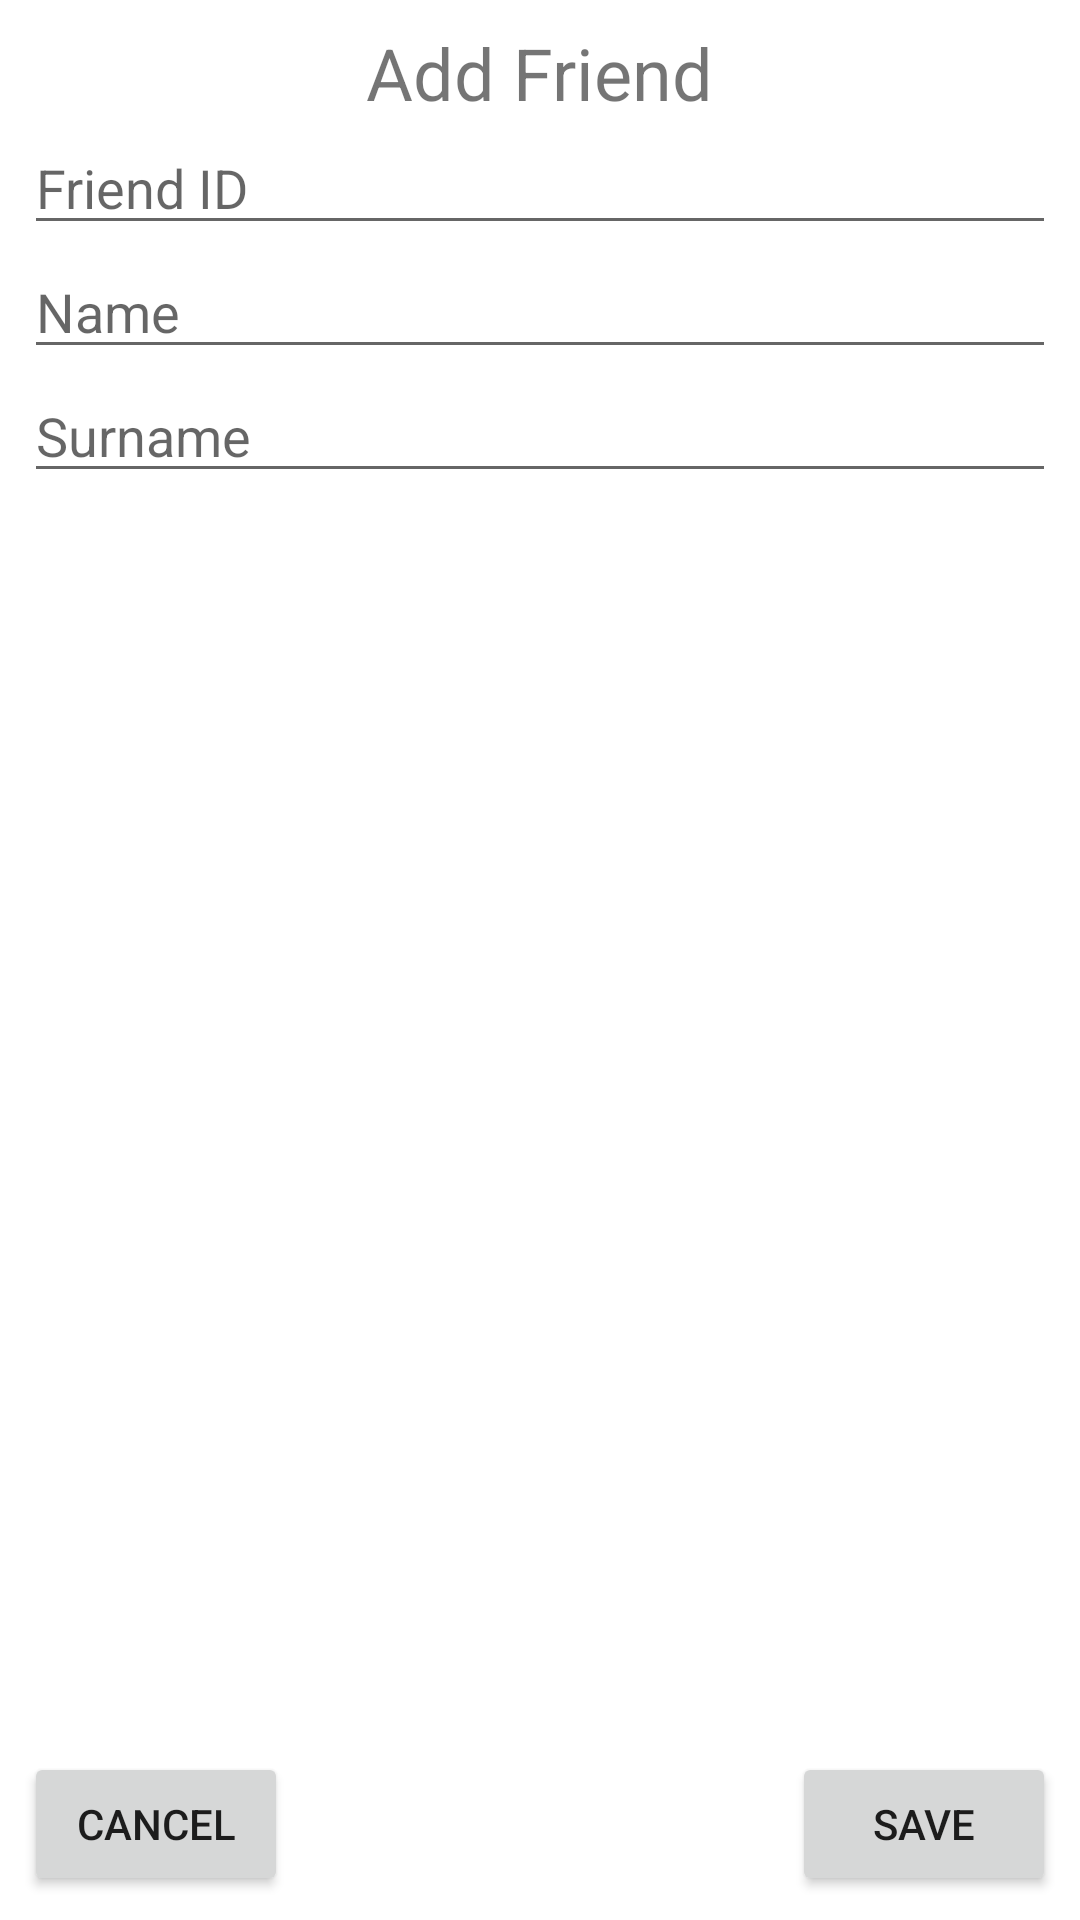

Write the Android layout XML for this screen, with the resource values it uses.
<!-- AndroidManifest.xml: application theme Theme.EventsOrganizer -->
<!-- res/layout/friend_editor.xml -->
<?xml version="1.0" encoding="utf-8"?>
<androidx.constraintlayout.widget.ConstraintLayout xmlns:android="http://schemas.android.com/apk/res/android"
    xmlns:app="http://schemas.android.com/apk/res-auto"
    android:layout_width="match_parent"
    android:layout_height="match_parent"
    android:paddingStart="8dp"
    android:paddingEnd="8dp"
    android:paddingTop="8dp"
    android:paddingBottom="8dp">

    <TextView
        android:id="@+id/tvFriendEditorTitle"
        android:layout_width="wrap_content"
        android:layout_height="wrap_content"
        android:text="@string/add_friend"
        android:textSize="24sp"
        app:layout_constraintEnd_toEndOf="parent"
        app:layout_constraintStart_toStartOf="parent"
        app:layout_constraintTop_toTopOf="parent" />

    <EditText
        android:id="@+id/etFriendID"
        android:layout_width="match_parent"
        android:layout_height="wrap_content"
        android:ems="10"
        android:inputType="textPersonName"
        android:hint="@string/friend_id"
        android:autofillHints=""
        app:layout_constraintStart_toStartOf="parent"
        app:layout_constraintTop_toBottomOf="@+id/tvFriendEditorTitle" />

    <EditText
        android:id="@+id/etFriendName"
        android:layout_width="match_parent"
        android:layout_height="wrap_content"
        android:ems="10"
        android:inputType="textPersonName"
        android:hint="@string/name"
        android:autofillHints=""
        app:layout_constraintStart_toStartOf="parent"
        app:layout_constraintTop_toBottomOf="@+id/etFriendID" />

    <EditText
        android:id="@+id/etFriendSurname"
        android:layout_width="match_parent"
        android:layout_height="wrap_content"
        android:ems="10"
        android:inputType="textPersonName"
        android:hint="@string/surname"
        android:autofillHints=""
        app:layout_constraintStart_toStartOf="parent"
        app:layout_constraintTop_toBottomOf="@+id/etFriendName"/>

    <Button
        android:id="@+id/btnCancel"
        android:layout_width="wrap_content"
        android:layout_height="wrap_content"
        android:text="@string/cancel"
        app:layout_constraintBottom_toBottomOf="parent"
        app:layout_constraintStart_toStartOf="parent" />

    <Button
        android:id="@+id/btnSave"
        android:layout_width="wrap_content"
        android:layout_height="wrap_content"
        android:text="@string/save"
        app:layout_constraintBottom_toBottomOf="parent"
        app:layout_constraintEnd_toEndOf="parent" />
</androidx.constraintlayout.widget.ConstraintLayout>
<!-- resources referenced by this layout -->
<resources>
  <string name="add_friend">Add Friend</string>
  <string name="cancel">Cancel</string>
  <string name="friend_id">Friend ID</string>
  <string name="name">Name</string>
  <string name="save">Save</string>
  <string name="surname">Surname</string>
  <style name="Theme.EventsOrganizer" parent="Theme.MaterialComponents.DayNight.DarkActionBar">
          
          <item name="colorPrimary">@color/purple_500</item>
          <item name="colorPrimaryVariant">@color/purple_700</item>
          <item name="colorOnPrimary">@color/white</item>
          
          <item name="colorSecondary">@color/teal_200</item>
          <item name="colorSecondaryVariant">@color/teal_700</item>
          <item name="colorOnSecondary">@color/black</item>
          
          <item name="android:statusBarColor" tools:targetApi="l">?attr/colorPrimaryVariant</item>
          
      </style>
  <!-- not gathered from this repository: default colours our renderer supplied (Android Studio template values) -->
  <color name="purple_500">#FF6200EE</color>
  <color name="purple_700">#FF3700B3</color>
  <color name="teal_200">#FF03DAC5</color>
  <color name="teal_700">#FF018786</color>
  <color name="black">#FF000000</color>
  <color name="white">#FFFFFFFF</color>
</resources>
